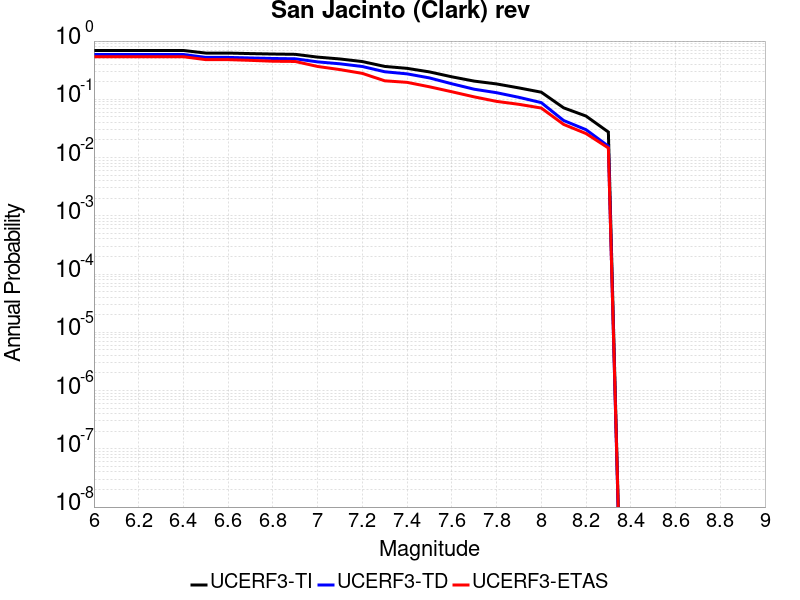

Data behind this chart, as committed beside it:
Magnitude, UCERF3-TI Prob, UCERF3-TD Prob, UCERF3-ETAS Prob
6.0, 0.6895, 0.588, 0.5382
6.1, 0.6895, 0.588, 0.5382
6.2, 0.6895, 0.588, 0.5382
6.3, 0.6895, 0.588, 0.5382
6.4, 0.6895, 0.588, 0.5382
6.5, 0.6221, 0.5239, 0.4798
6.6, 0.6221, 0.5239, 0.4798
6.7, 0.6095, 0.5121, 0.4663
6.8, 0.5991, 0.5023, 0.4506
6.9, 0.5919, 0.4957, 0.4461
7.0, 0.5302, 0.4393, 0.3663
7.1, 0.4926, 0.4069, 0.3236
7.2, 0.4447, 0.3658, 0.2787
7.3, 0.3671, 0.2972, 0.2079
7.4, 0.34, 0.2735, 0.1955
7.5, 0.2956, 0.233, 0.164
7.6, 0.2434, 0.1848, 0.1348
7.7, 0.2054, 0.149, 0.1101
7.8, 0.1837, 0.1299, 0.09213
7.9, 0.1569, 0.1081, 0.08202
8.0, 0.1325, 0.08775, 0.07079
8.1, 0.07141, 0.04328, 0.03708
8.2, 0.05159, 0.0301, 0.02584
8.3, 0.02743, 0.01567, 0.01461
